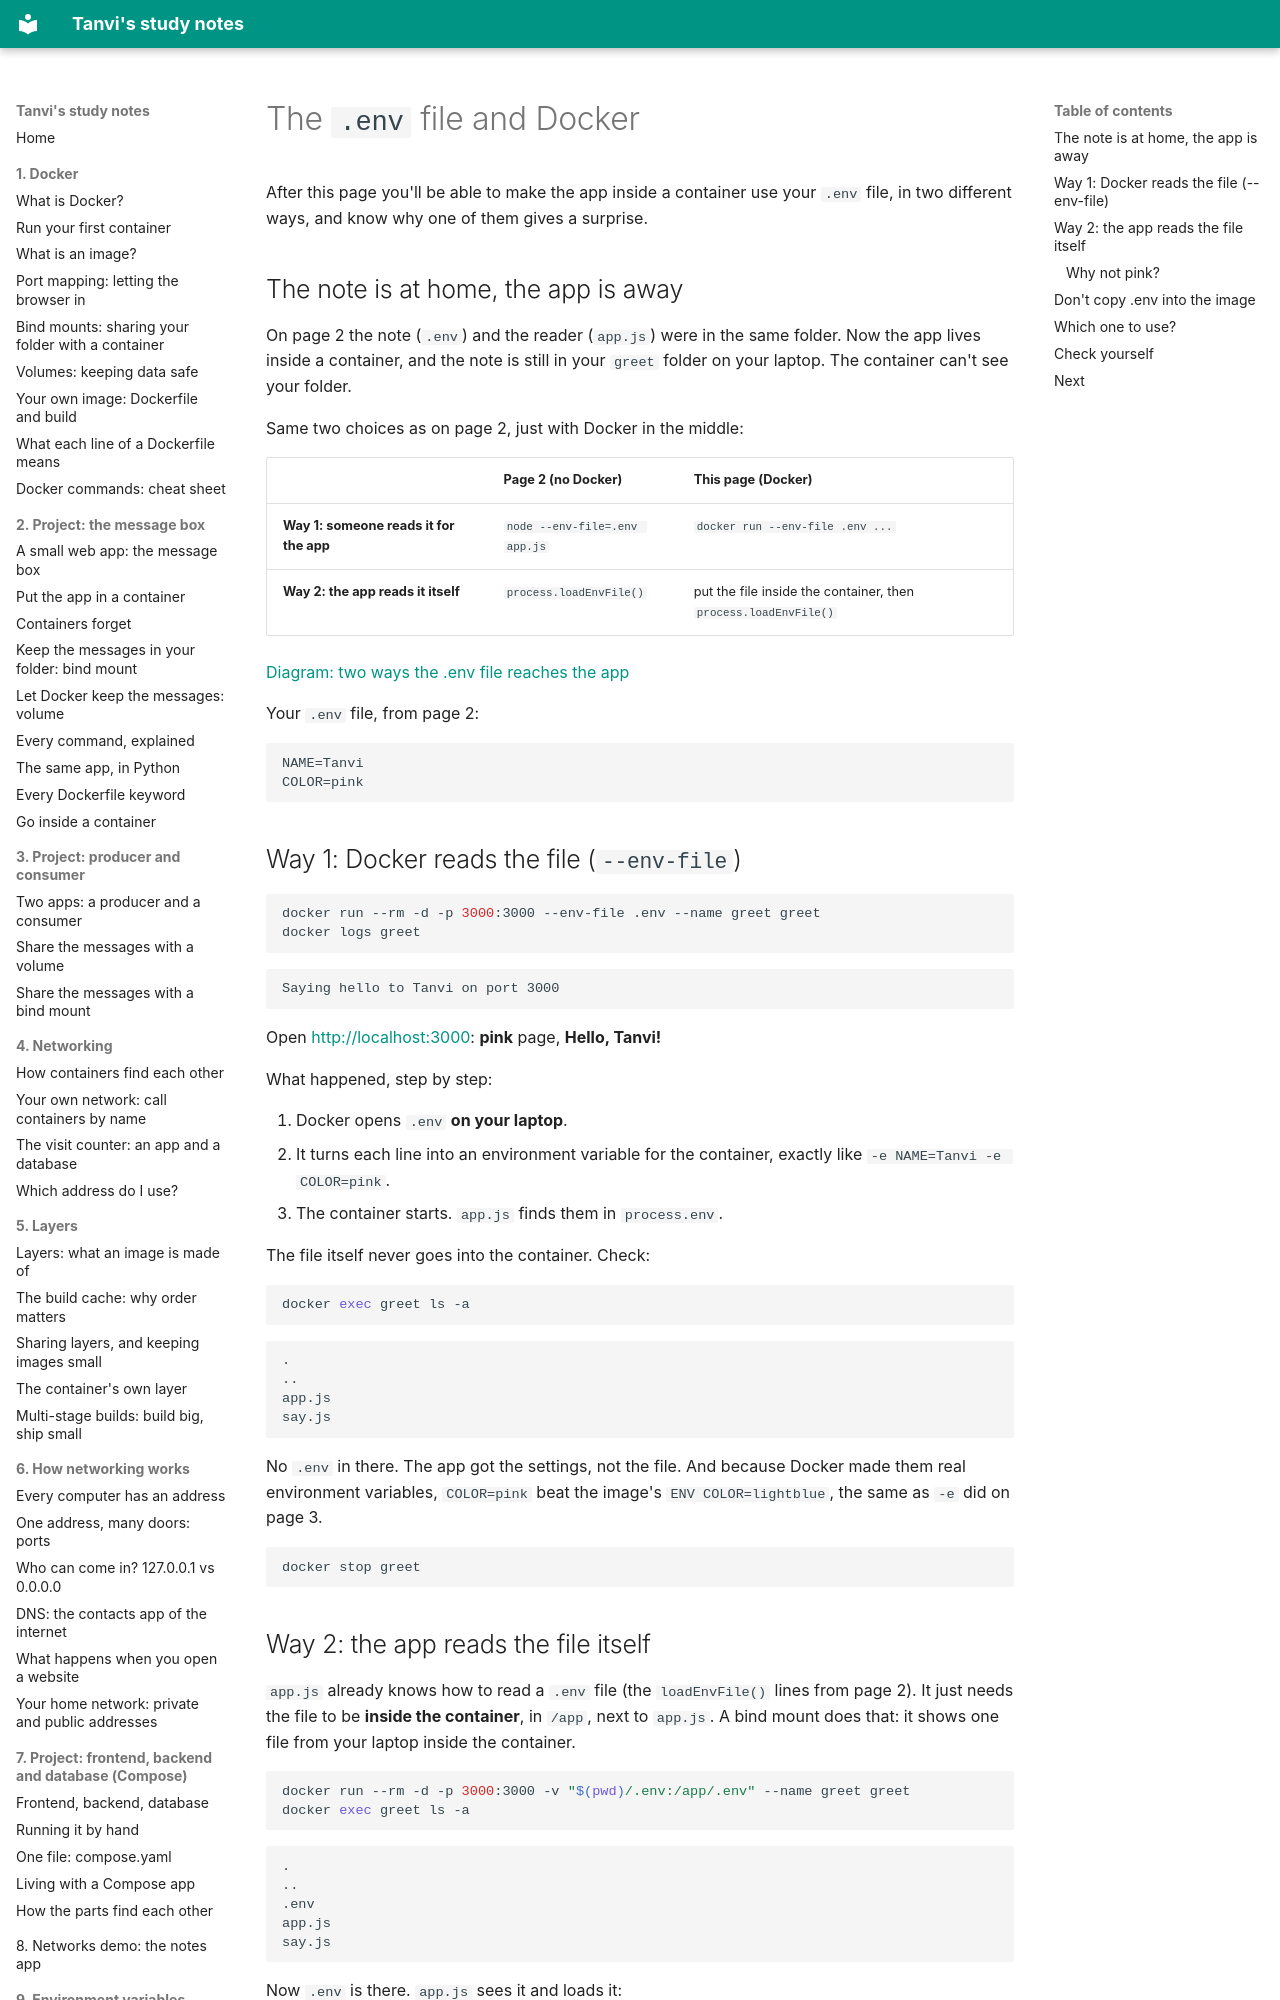

repository: vikraj01/learning · page: 09-env/04-env-file-and-docker/index.html · generator: mkdocs

# The `.env` file and Docker

After this page you'll be able to make the app inside a container use your `.env` file, in two different ways, and know why one of them gives a surprise.

## The note is at home, the app is away

On page 2 the note (`.env`) and the reader (`app.js`) were in the same folder. Now the app lives inside a container, and the note is still in your `greet` folder on your laptop. The container can't see your folder.

Same two choices as on page 2, just with Docker in the middle:

| | Page 2 (no Docker) | This page (Docker) |
| --- | --- | --- |
| **Way 1: someone reads it for the app** | `node --env-file=.env app.js` | `docker run --env-file .env ...` |
| **Way 2: the app reads it itself** | `process.loadEnvFile()` | put the file inside the container, then `process.loadEnvFile()` |

[Diagram: two ways the .env file reaches the app](./env-file-docker.excalidraw)

Your `.env` file, from page 2:

```
NAME=Tanvi
COLOR=pink
```

## Way 1: Docker reads the file (`--env-file`)

```bash
docker run --rm -d -p 3000:3000 --env-file .env --name greet greet
docker logs greet
```

```
Saying hello to Tanvi on port 3000
```

Open <http://localhost:3000>: **pink** page, **Hello, Tanvi!**

What happened, step by step:

1. Docker opens `.env` **on your laptop**.
2. It turns each line into an environment variable for the container, exactly like `-e NAME=Tanvi -e COLOR=pink`.
3. The container starts. `app.js` finds them in `process.env`.

The file itself never goes into the container. Check:

```bash
docker exec greet ls -a
```

```
.
..
app.js
say.js
```

No `.env` in there. The app got the settings, not the file. And because Docker made them real environment variables, `COLOR=pink` beat the image's `ENV COLOR=lightblue`, the same as `-e` did on page 3.

```bash
docker stop greet
```
